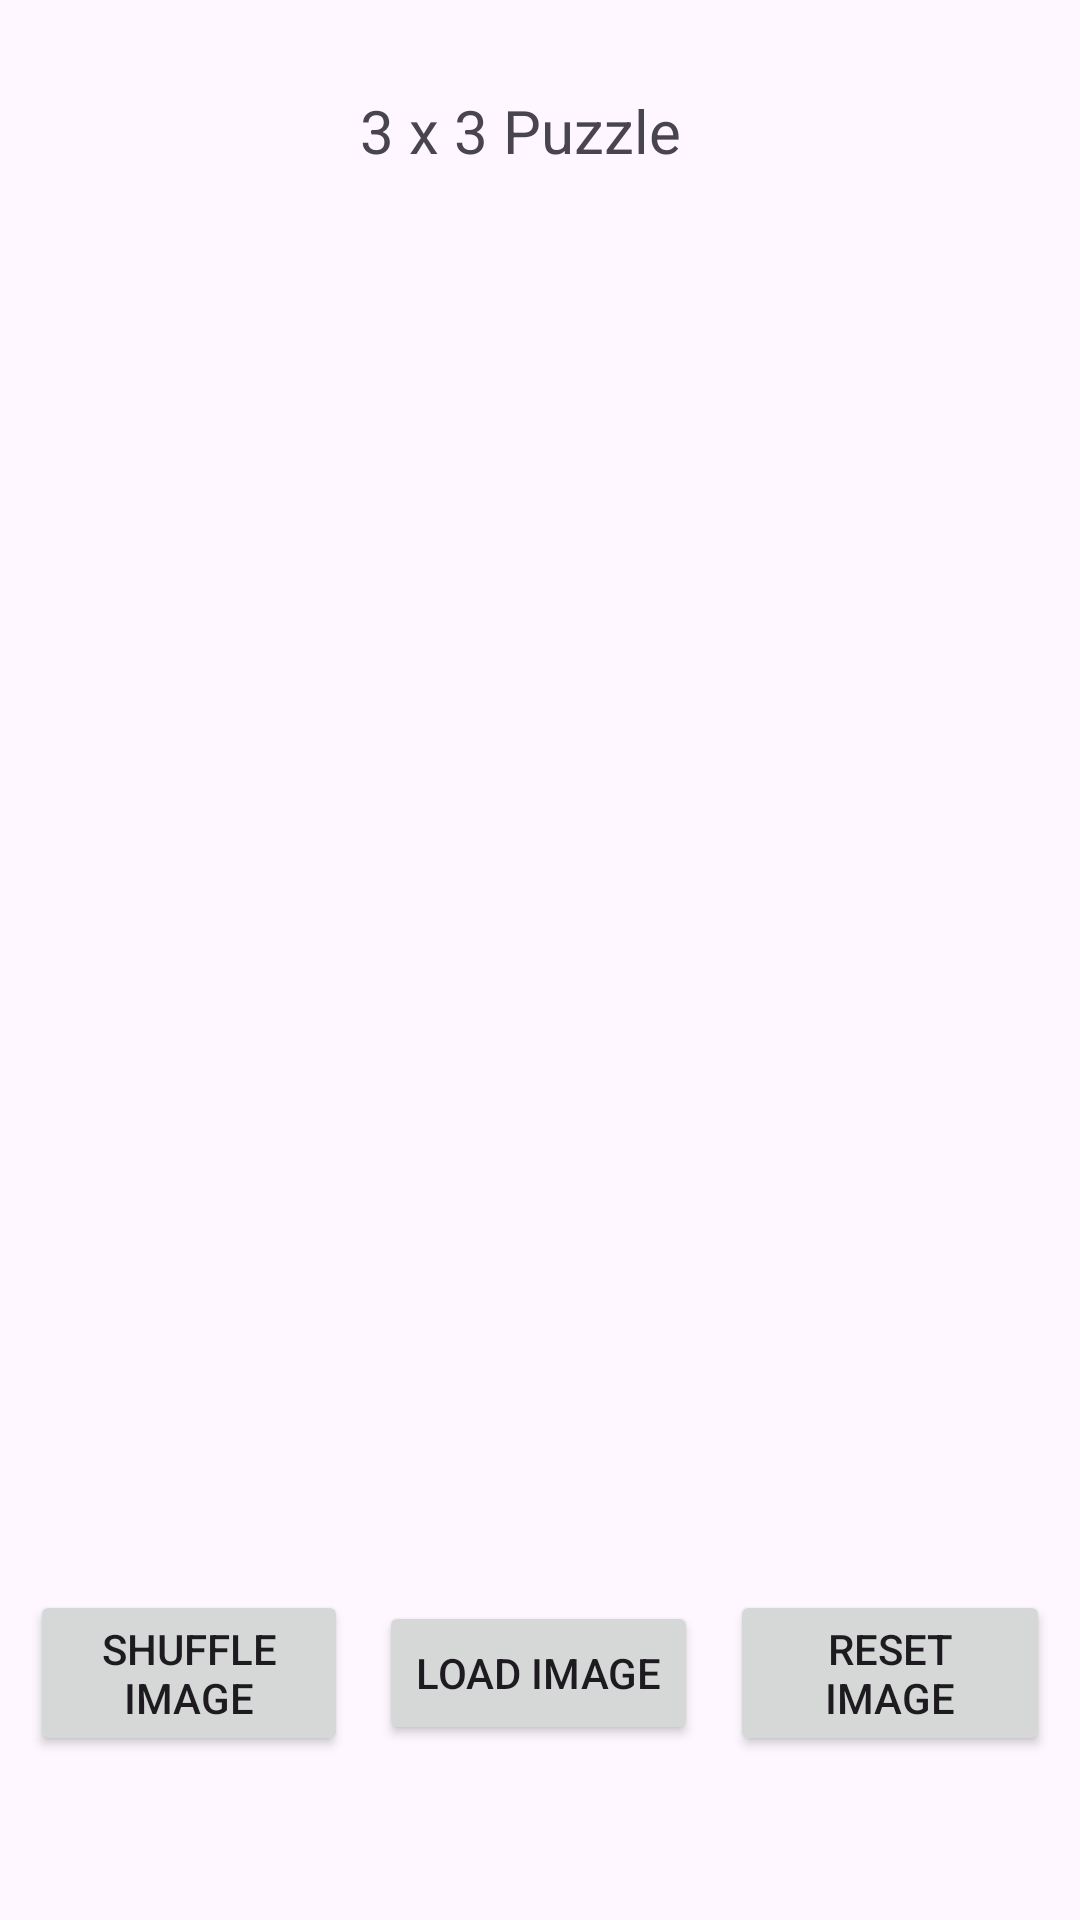

Write the Android layout XML for this screen, with the resource values it uses.
<!-- AndroidManifest.xml: application theme Theme.SMDApp -->
<!-- res/layout/activity_main.xml -->
<?xml version="1.0" encoding="utf-8"?>
<LinearLayout xmlns:android="http://schemas.android.com/apk/res/android"
    xmlns:app="http://schemas.android.com/apk/res-auto"
    xmlns:tools="http://schemas.android.com/tools"
    android:id="@+id/main"
    android:layout_width="match_parent"
    android:layout_height="match_parent"
    tools:context=".MainActivity"
    android:orientation="vertical"
    >
    <LinearLayout
        android:layout_width="match_parent"
        android:layout_height="wrap_content"
        android:orientation="horizontal"
        android:layout_marginTop="30dp"
        android:layout_marginBottom="10dp">
        <ImageView
            android:layout_width="0dp"
            android:layout_height="60dp"
            android:layout_weight="1"
            android:src="@drawable/logo"
            />
        <TextView
            android:layout_width="0dp"
            android:layout_weight="2"
            android:layout_height="match_parent"
            android:text="@string/Title"
            android:textSize="20sp"
            android:gravity="left"/>
    </LinearLayout>
<LinearLayout
    android:layout_marginTop="30dp"
    android:layout_width="match_parent"
    android:layout_height="120sp"
    android:orientation="horizontal"
    android:layout_marginBottom="10dp">
    <ImageView
        android:id="@+id/imageView1"
        android:layout_width="0dp"
        android:layout_weight="1"
        android:layout_height="match_parent"
        tools:srcCompat="@tools:sample/avatars"/>
    <ImageView
        android:id="@+id/imageView2"
        android:layout_width="0dp"
        android:layout_weight="1"
        android:layout_height="match_parent"
        tools:srcCompat="@tools:sample/avatars" />
    <ImageView
        android:id="@+id/imageView3"
        android:layout_width="0dp"
        android:layout_weight="1"
        android:layout_height="match_parent"
        tools:srcCompat="@tools:sample/avatars" />
</LinearLayout>
    <LinearLayout
        android:layout_width="match_parent"
        android:layout_height="120sp"
        android:orientation="horizontal"
    android:layout_marginBottom="10dp">
        <ImageView
            android:id="@+id/imageView4"
            android:layout_width="0dp"
            android:layout_weight="1"
            android:layout_height="match_parent"
            tools:srcCompat="@tools:sample/avatars"/>

        <ImageView
            android:id="@+id/imageView5"
            android:layout_width="0dp"
            android:layout_weight="1"
            android:layout_height="match_parent"
            tools:srcCompat="@tools:sample/avatars" />
        <ImageView
            android:id="@+id/imageView6"
            android:layout_width="0dp"
            android:layout_weight="1"
            android:layout_height="match_parent"
            tools:srcCompat="@tools:sample/avatars" />
    </LinearLayout>
    <LinearLayout
        android:layout_width="match_parent"
        android:layout_height="120sp"
        android:orientation="horizontal"
    android:layout_marginBottom="10dp">
        <ImageView
            android:id="@+id/imageView7"
            android:layout_width="0dp"
            android:layout_weight="1"
            android:layout_height="match_parent"
            tools:srcCompat="@tools:sample/avatars"/>

        <ImageView
            android:id="@+id/imageView8"
            android:layout_width="0dp"
            android:layout_weight="1"
            android:layout_height="match_parent"
            tools:srcCompat="@tools:sample/avatars" />
        <ImageView
            android:id="@+id/blank"
            android:layout_width="0dp"
            android:layout_weight="1"
            android:layout_height="match_parent"
            tools:srcCompat="@tools:sample/avatars" />
    </LinearLayout>
    <LinearLayout
        android:layout_width="match_parent"
        android:layout_height="wrap_content"
        android:orientation="horizontal"
        android:gravity="center"
        android:layout_marginTop="20dp"
        android:layout_margin="10dp">
    <Button
        android:id="@+id/btnShuffle"
        android:layout_width="0dp"
        android:layout_weight="2"
        android:layout_height="wrap_content"
        android:text="@string/btnShuffle"
        />
        <View
            android:layout_width="0dp"
            android:layout_height="0dp"
            android:layout_weight="0.2"/>
    <Button
        android:id="@+id/btnLoadImage"
        android:layout_width="0dp"
        android:layout_weight="2"
        android:layout_height="wrap_content"
        android:text="@string/btnLoadImage"/>
        <View
            android:layout_width="0dp"
            android:layout_height="0dp"
            android:layout_weight="0.2"/>
    <Button
        android:id="@+id/btnReset"
        android:layout_width="0dp"
        android:layout_weight="2"
        android:layout_height="wrap_content"
        android:text="@string/btnReset"/>
    </LinearLayout>

</LinearLayout>
<!-- resources referenced by this layout -->
<resources>
  <string name="Title">3 x 3 Puzzle</string>
  <string name="btnLoadImage">Load Image</string>
  <string name="btnReset">Reset Image</string>
  <string name="btnShuffle">Shuffle Image</string>
  <style name="Theme.SMDApp" parent="Base.Theme.SMDApp" />
  <style name="Base.Theme.SMDApp" parent="Theme.Material3.DayNight.NoActionBar">
          
          
      </style>
</resources>
